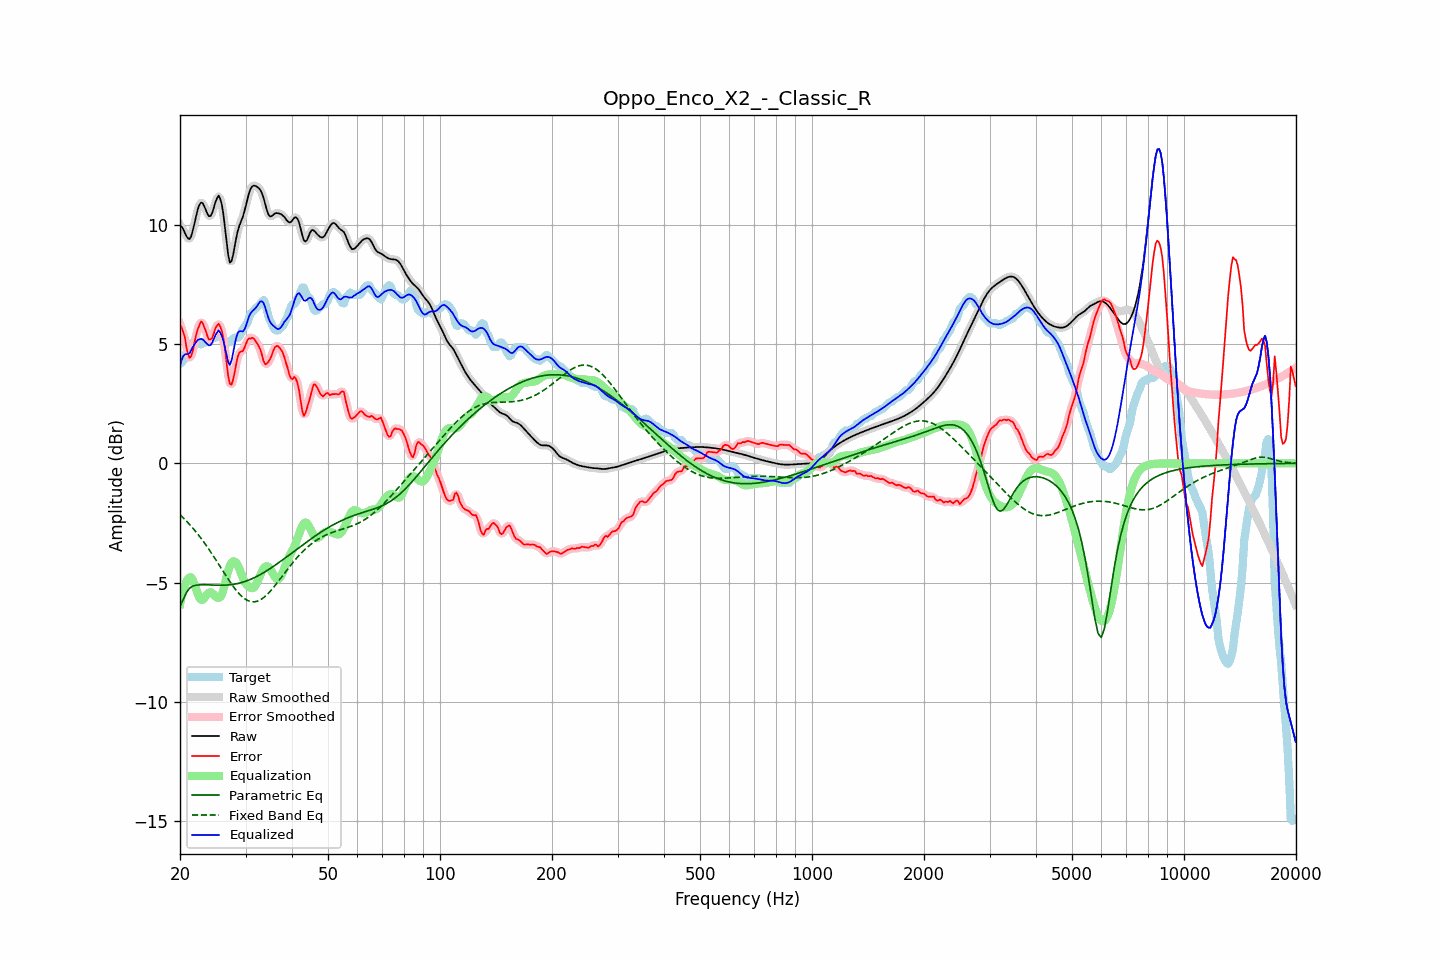

Values plotted in this chart, from the file beside it:
frequency, raw, error, smoothed, error_smoothed, equalization, parametric_eq, fixed_band_eq, equalized_raw, equalized_smoothed, target
20.00, 9.99, 5.81, 10.02, 5.86, -5.91, -6.00, -2.16, 4.07, 4.11, 4.18
20.20, 9.93, 5.70, 9.90, 5.67, -5.59, -5.86, -2.22, 4.33, 4.31, 4.23
20.40, 9.82, 5.51, 9.79, 5.47, -5.33, -5.72, -2.28, 4.50, 4.46, 4.31
20.61, 9.68, 5.30, 9.68, 5.23, -5.11, -5.57, -2.35, 4.57, 4.56, 4.38
20.81, 9.53, 4.87, 9.53, 4.90, -4.95, -5.42, -2.42, 4.58, 4.58, 4.66
21.02, 9.44, 4.58, 9.43, 4.61, -4.84, -5.32, -2.49, 4.59, 4.59, 4.86
21.23, 9.41, 4.42, 9.44, 4.45, -4.79, -5.23, -2.56, 4.62, 4.65, 4.98
21.44, 9.54, 4.50, 9.55, 4.52, -4.79, -5.19, -2.64, 4.75, 4.76, 5.04
21.66, 9.78, 4.73, 9.77, 4.74, -4.90, -5.15, -2.72, 4.89, 4.87, 5.06
21.87, 10.06, 5.07, 10.06, 5.05, -5.07, -5.13, -2.80, 4.99, 4.99, 4.98
22.09, 10.36, 5.38, 10.36, 5.36, -5.27, -5.11, -2.88, 5.09, 5.09, 4.98
22.31, 10.64, 5.63, 10.63, 5.63, -5.47, -5.10, -2.96, 5.17, 5.16, 5.01
22.54, 10.84, 5.77, 10.83, 5.82, -5.63, -5.10, -3.05, 5.21, 5.20, 5.06
22.76, 10.94, 5.95, 10.93, 5.90, -5.72, -5.10, -3.14, 5.22, 5.21, 4.99
22.99, 10.93, 5.90, 10.91, 5.88, -5.72, -5.09, -3.22, 5.21, 5.19, 5.02
23.22, 10.80, 5.73, 10.80, 5.75, -5.66, -5.09, -3.32, 5.14, 5.14, 5.08
23.45, 10.64, 5.56, 10.64, 5.54, -5.57, -5.09, -3.41, 5.07, 5.07, 5.08
23.69, 10.48, 5.35, 10.48, 5.35, -5.48, -5.10, -3.51, 5.00, 5.00, 5.14
23.92, 10.37, 5.20, 10.39, 5.23, -5.42, -5.10, -3.61, 4.95, 4.96, 5.18
24.16, 10.38, 5.20, 10.40, 5.19, -5.41, -5.10, -3.71, 4.97, 4.98, 5.18
24.40, 10.50, 5.26, 10.52, 5.29, -5.44, -5.10, -3.81, 5.06, 5.07, 5.24
24.65, 10.72, 5.44, 10.71, 5.45, -5.50, -5.11, -3.91, 5.21, 5.21, 5.28
24.89, 10.95, 5.67, 10.95, 5.64, -5.57, -5.11, -4.02, 5.37, 5.37, 5.28
25.14, 11.12, 5.78, 11.13, 5.79, -5.63, -5.11, -4.12, 5.48, 5.49, 5.34
25.39, 11.23, 5.86, 11.19, 5.83, -5.65, -5.11, -4.23, 5.58, 5.54, 5.38
25.65, 11.11, 5.74, 11.11, 5.76, -5.61, -5.11, -4.33, 5.49, 5.50, 5.36
25.91, 10.86, 5.56, 10.85, 5.57, -5.51, -5.11, -4.44, 5.35, 5.34, 5.30
26.16, 10.45, 5.25, 10.42, 5.23, -5.31, -5.11, -4.55, 5.14, 5.11, 5.19
26.43, 9.88, 4.80, 9.87, 4.76, -5.04, -5.11, -4.65, 4.84, 4.83, 5.08
26.69, 9.28, 4.21, 9.27, 4.20, -4.75, -5.11, -4.76, 4.53, 4.51, 5.08
26.96, 8.74, 3.66, 8.77, 3.70, -4.49, -5.10, -4.86, 4.24, 4.27, 5.08
27.23, 8.43, 3.34, 8.49, 3.38, -4.29, -5.09, -4.96, 4.13, 4.20, 5.08
27.50, 8.48, 3.30, 8.49, 3.32, -4.17, -5.09, -5.06, 4.31, 4.32, 5.18
27.77, 8.73, 3.50, 8.72, 3.50, -4.11, -5.08, -5.15, 4.61, 4.61, 5.23
28.05, 9.09, 3.82, 9.08, 3.82, -4.12, -5.07, -5.24, 4.98, 4.96, 5.28
28.33, 9.46, 4.19, 9.44, 4.17, -4.18, -5.05, -5.33, 5.29, 5.26, 5.28
28.62, 9.77, 4.49, 9.75, 4.46, -4.29, -5.04, -5.41, 5.48, 5.46, 5.28
28.90, 9.98, 4.66, 9.98, 4.62, -4.44, -5.02, -5.48, 5.55, 5.54, 5.33
29.19, 10.16, 4.69, 10.16, 4.70, -4.61, -5.00, -5.55, 5.55, 5.55, 5.47
29.48, 10.32, 4.71, 10.35, 4.75, -4.79, -4.98, -5.61, 5.53, 5.55, 5.62
29.78, 10.56, 4.84, 10.56, 4.85, -4.95, -4.96, -5.67, 5.61, 5.61, 5.72
30.08, 10.81, 5.01, 10.82, 5.01, -5.05, -4.94, -5.71, 5.76, 5.77, 5.81
30.38, 11.10, 5.17, 11.10, 5.14, -5.13, -4.92, -5.75, 5.97, 5.97, 5.93
30.68, 11.36, 5.25, 11.34, 5.23, -5.18, -4.89, -5.78, 6.18, 6.16, 6.11
30.99, 11.53, 5.24, 11.52, 5.27, -5.22, -4.86, -5.80, 6.31, 6.30, 6.29
31.30, 11.62, 5.27, 11.62, 5.26, -5.24, -4.83, -5.81, 6.39, 6.38, 6.36
31.61, 11.65, 5.23, 11.65, 5.21, -5.21, -4.80, -5.81, 6.45, 6.45, 6.43
31.93, 11.64, 5.14, 11.64, 5.15, -5.12, -4.77, -5.80, 6.51, 6.52, 6.50
32.24, 11.60, 5.03, 11.61, 5.04, -4.99, -4.74, -5.78, 6.61, 6.62, 6.56
32.57, 11.55, 4.92, 11.55, 4.92, -4.84, -4.70, -5.76, 6.71, 6.71, 6.63
32.89, 11.47, 4.77, 11.46, 4.74, -4.67, -4.66, -5.72, 6.79, 6.79, 6.70
33.22, 11.32, 4.54, 11.32, 4.52, -4.53, -4.62, -5.68, 6.80, 6.79, 6.78
33.55, 11.14, 4.29, 11.12, 4.32, -4.41, -4.59, -5.63, 6.73, 6.71, 6.85
33.89, 10.88, 4.15, 10.88, 4.19, -4.33, -4.54, -5.58, 6.54, 6.54, 6.72
34.23, 10.64, 4.19, 10.64, 4.17, -4.31, -4.50, -5.52, 6.33, 6.33, 6.45
34.57, 10.44, 4.26, 10.46, 4.25, -4.34, -4.46, -5.45, 6.10, 6.12, 6.18
34.92, 10.36, 4.37, 10.37, 4.38, -4.42, -4.42, -5.38, 5.94, 5.95, 5.99
35.27, 10.37, 4.52, 10.37, 4.54, -4.53, -4.37, -5.30, 5.84, 5.84, 5.85
35.62, 10.42, 4.72, 10.42, 4.71, -4.65, -4.33, -5.22, 5.77, 5.77, 5.71
35.97, 10.49, 4.86, 10.47, 4.85, -4.76, -4.28, -5.13, 5.72, 5.71, 5.62
... 635 more rows
